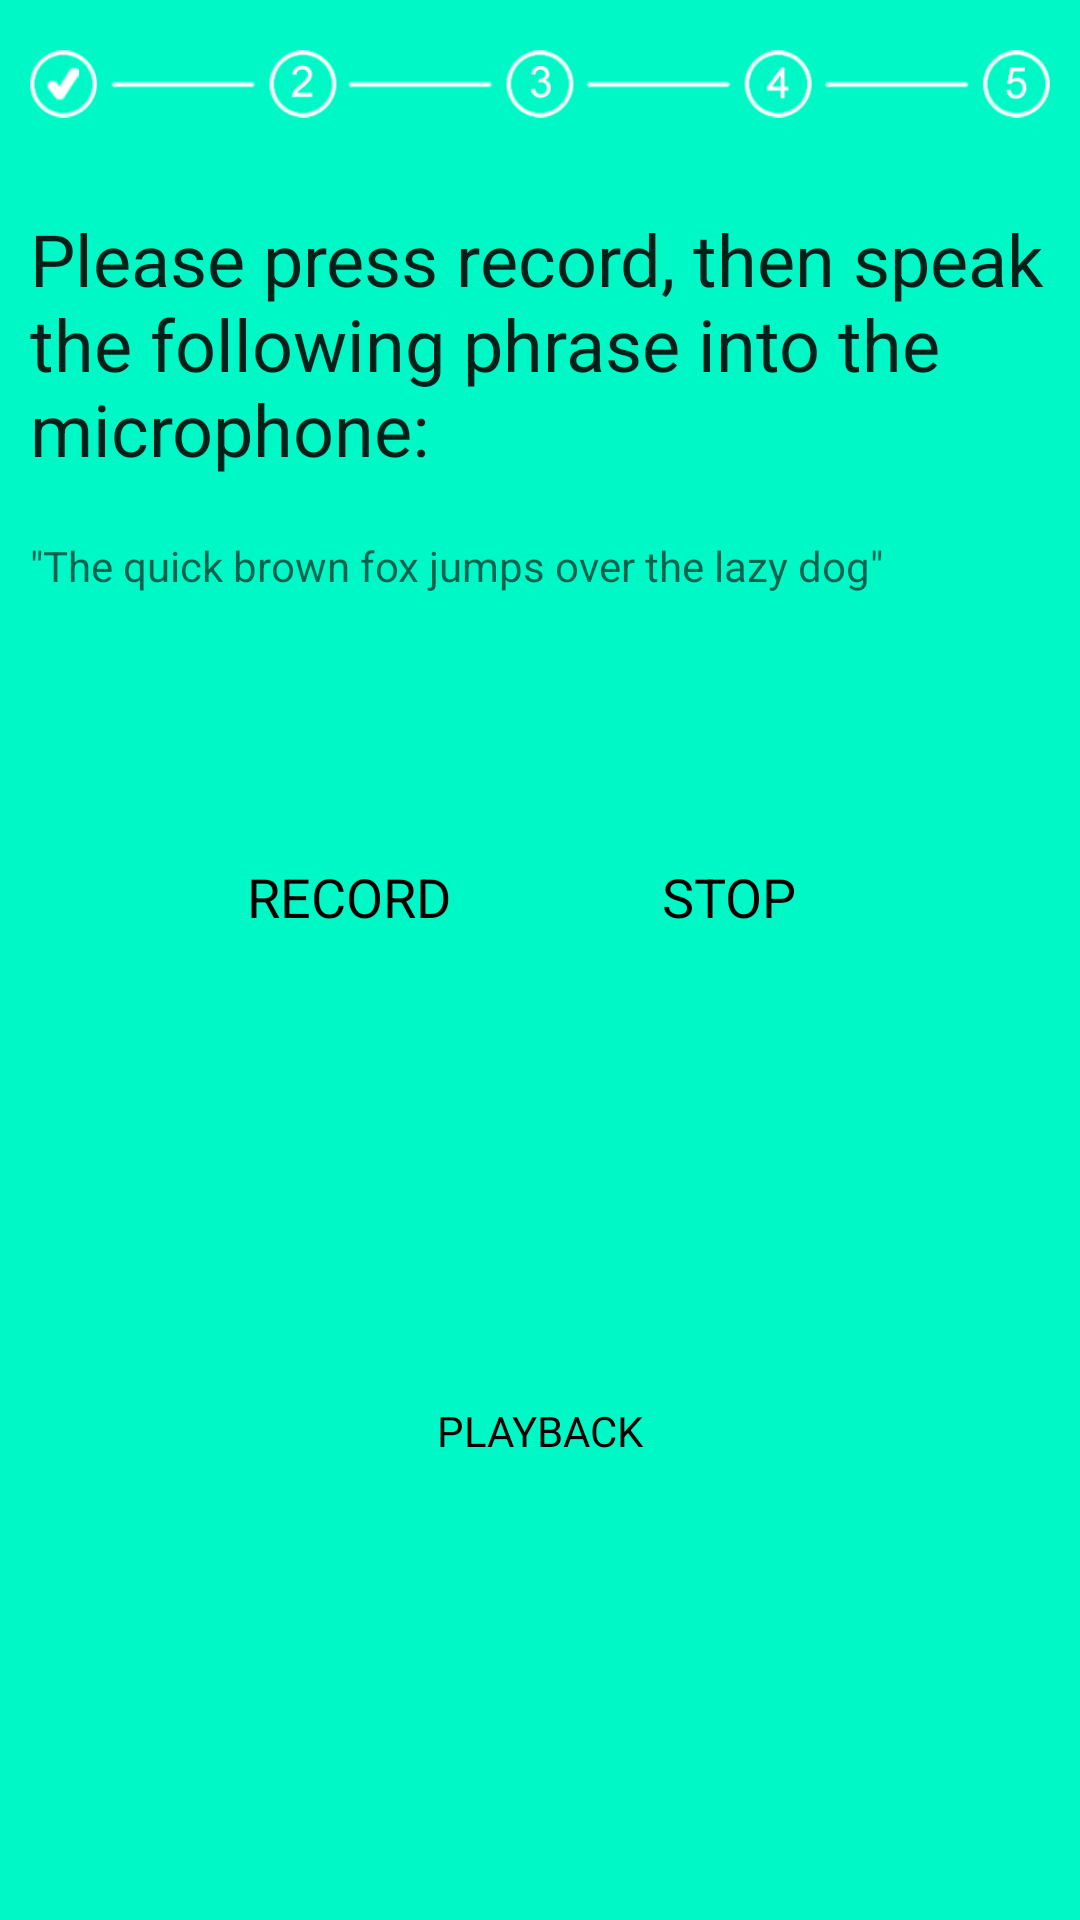

Layout XML and referenced resources for this Android screen:
<!-- AndroidManifest.xml: application theme AppTheme -->
<!-- res/layout/activity_record.xml -->
<?xml version="1.0" encoding="utf-8"?>
<android.support.constraint.ConstraintLayout xmlns:android="http://schemas.android.com/apk/res/android"
    xmlns:app="http://schemas.android.com/apk/res-auto"
    xmlns:tools="http://schemas.android.com/tools"
    android:id="@+id/recordLayout"
    android:layout_width="match_parent"
    android:layout_height="match_parent"
    android:background="@drawable/gradient"
    tools:context="com.example.alex.datascraper.RecordActivity"
    tools:layout_editor_absoluteY="25dp">

    <Button
        android:id="@+id/playbackButt"
        style="@style/Widget.AppCompat.Button.Borderless"
        android:layout_width="wrap_content"
        android:layout_height="wrap_content"
        android:layout_marginBottom="37dp"
        android:fontFamily="sans-serif"
        android:text="Playback"
        android:textColor="@android:color/background_dark"
        app:layout_constraintBottom_toTopOf="@+id/thankyouText"
        app:layout_constraintEnd_toEndOf="parent"
        app:layout_constraintStart_toStartOf="parent" />

    <TextView
        android:id="@+id/thankyouText"
        android:layout_width="0dp"
        android:layout_height="wrap_content"
        android:layout_marginBottom="43dp"
        android:fontFamily="sans-serif"
        android:padding="20dp"
        android:text="Recording received. Thank you!"
        android:textAppearance="@style/TextAppearance.AppCompat.Display1"
        android:textColor="@android:color/background_dark"
        android:textSize="14sp"
        android:visibility="invisible"
        app:layout_constraintBottom_toBottomOf="parent"
        app:layout_constraintEnd_toEndOf="parent"
        app:layout_constraintStart_toStartOf="parent" />

    <LinearLayout
        android:id="@+id/linearLayout3"
        android:layout_width="0dp"
        android:layout_height="0dp"
        android:orientation="vertical"
        app:layout_constraintBottom_toBottomOf="parent"
        app:layout_constraintEnd_toEndOf="parent"
        app:layout_constraintStart_toStartOf="parent"
        app:layout_constraintTop_toTopOf="parent">

        <ImageView
            android:id="@+id/imageView5"
            android:layout_width="match_parent"
            android:layout_height="wrap_content"
            android:layout_marginLeft="10dp"
            android:layout_marginRight="10dp"
            app:srcCompat="@drawable/a2" />

        <TextView
            android:id="@+id/textView18"
            android:layout_width="match_parent"
            android:layout_height="wrap_content"
            android:layout_marginTop="4dp"
            android:fontFamily="sans-serif"
            android:padding="10dp"
            android:text="Please press record, then speak the following phrase into the microphone: "
            android:textAppearance="@style/TextAppearance.AppCompat.Headline"
            app:layout_constraintStart_toStartOf="parent"
            app:layout_constraintTop_toTopOf="parent" />

        <TextView
            android:id="@+id/textView"
            android:layout_width="match_parent"
            android:layout_height="96dp"
            android:fontFamily="sans-serif"
            android:padding="10dp"
            android:text='"The quick brown fox jumps over the lazy dog"'
            android:textAppearance="@style/TextAppearance.AppCompat.Caption"
            android:textSize="14sp"
            tools:layout_editor_absoluteX="0dp"
            tools:layout_editor_absoluteY="133dp" />

        <android.support.constraint.ConstraintLayout
            android:layout_width="match_parent"
            android:layout_height="wrap_content"
            android:padding="10dp">

            <Button
                android:id="@+id/stopButton"
                style="@style/Widget.AppCompat.Button.Borderless"
                android:layout_width="wrap_content"
                android:layout_height="wrap_content"
                android:fontFamily="sans-serif"
                android:text="Stop"
                android:textColor="@android:color/background_dark"
                android:textSize="18sp"
                android:visibility="visible"
                app:layout_constraintBottom_toBottomOf="parent"
                app:layout_constraintHorizontal_bias="0.75"
                app:layout_constraintLeft_toLeftOf="parent"
                app:layout_constraintRight_toRightOf="parent"
                app:layout_constraintTop_toTopOf="parent"
                app:layout_constraintVertical_bias="0.695" />

            <Button
                android:id="@+id/recordButton"
                style="@style/Widget.AppCompat.Button.Borderless"
                android:layout_width="wrap_content"
                android:layout_height="wrap_content"
                android:fontFamily="sans-serif"
                android:text="Record"
                android:textColor="@android:color/background_dark"
                android:textSize="18sp"
                android:windowSoftInputMode="adjustPan"

                app:layout_constraintBottom_toBottomOf="parent"
                app:layout_constraintHorizontal_bias="0.243"
                app:layout_constraintLeft_toLeftOf="parent"
                app:layout_constraintRight_toRightOf="parent"
                app:layout_constraintTop_toTopOf="parent" />

        </android.support.constraint.ConstraintLayout>

    </LinearLayout>
    
</android.support.constraint.ConstraintLayout>
<!-- resources referenced by this layout -->
<resources>
  <!-- drawable a2: png bitmap (drawable, 23476 bytes) -->
  <!-- drawable gradient (drawable) -->
  <?xml version="1.0" encoding="utf-8"?>
  <shape xmlns:android="http://schemas.android.com/apk/res/android">
      <gradient
          android:startColor = "#00F8C6"
          android:endColor = "#00F8C6"
          android:angle = "270"/>
  </shape>
  <style name="AppTheme" parent="Theme.AppCompat.Light.DarkActionBar">
          
          <item name="colorPrimary">@color/whale</item>
          <item name="colorPrimaryDark">@color/whale</item>
          <item name="colorAccent">@color/colorAccent</item>
          <item name="windowNoTitle">true</item>
      </style>
  <color name="colorAccent">#FF4081</color>
</resources>
